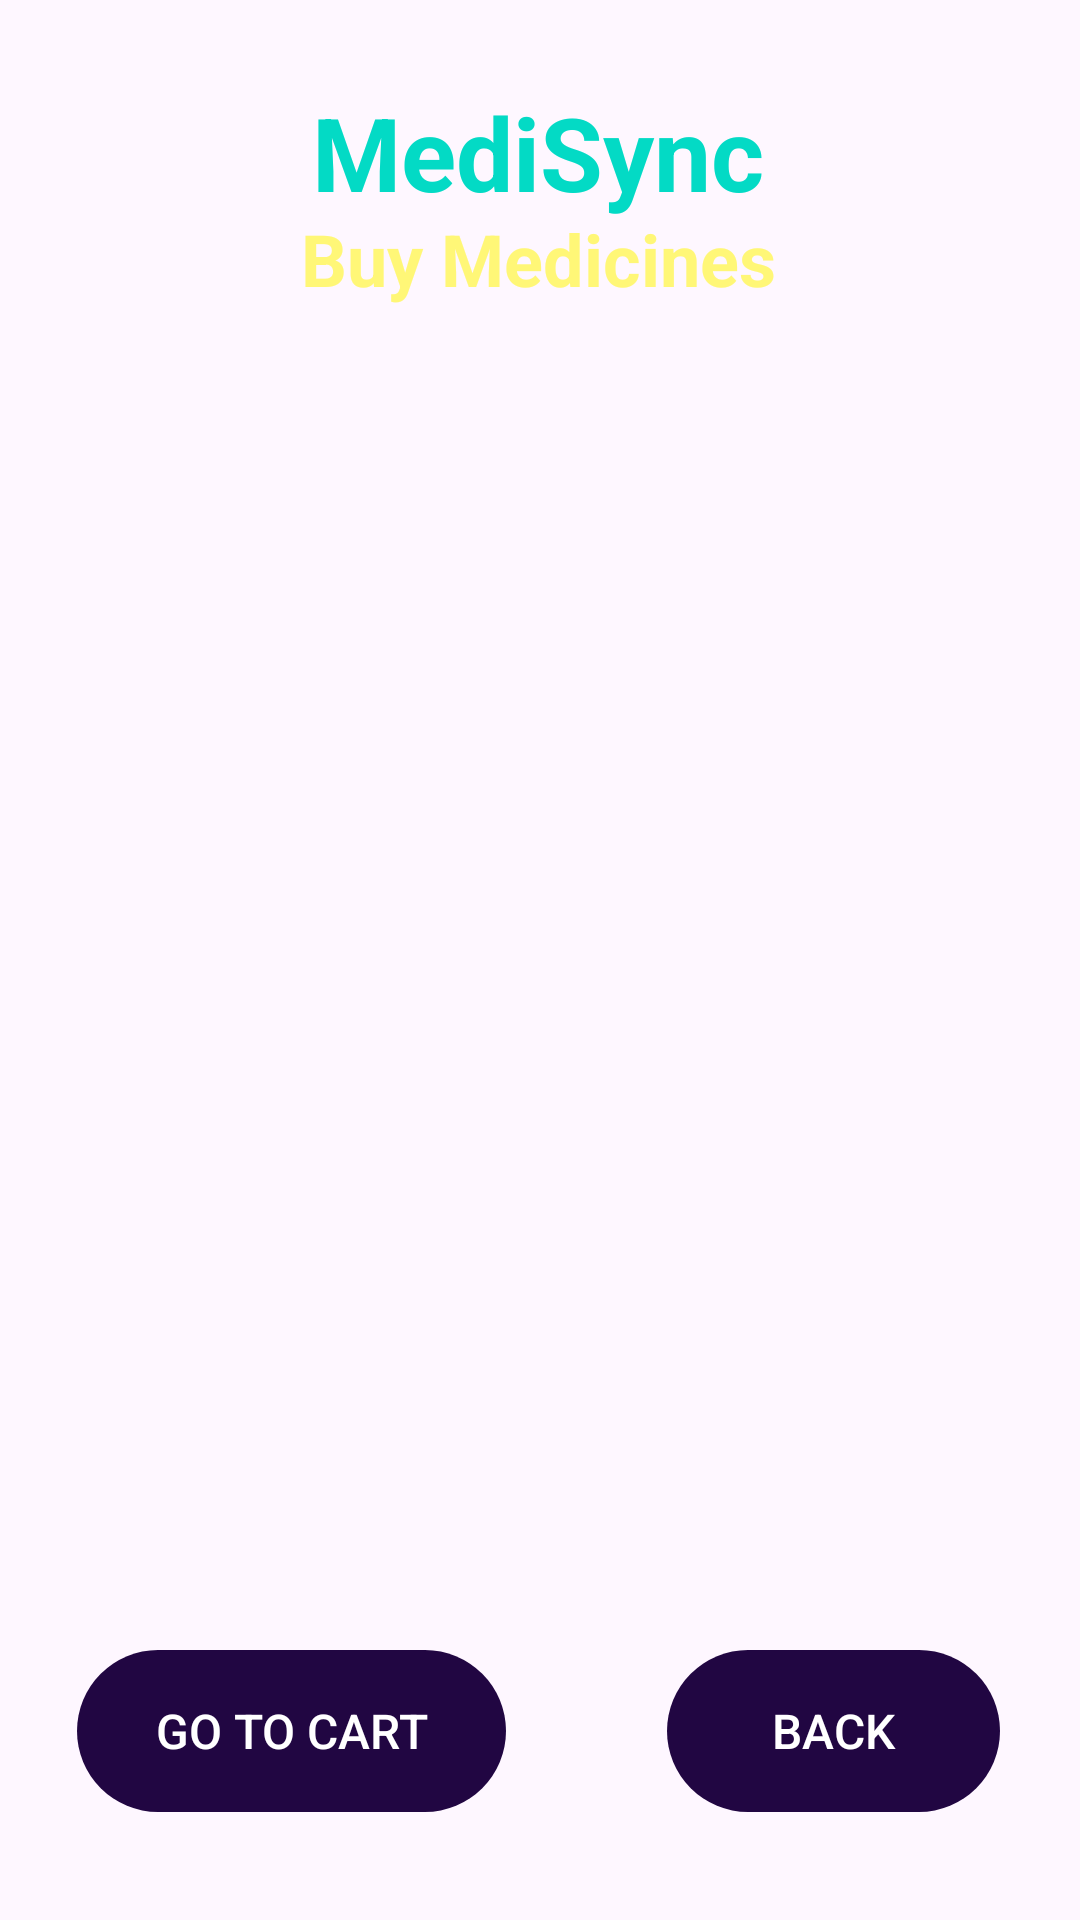

Reconstruct the res/layout file that produces this screen, plus the resources it refers to.
<!-- AndroidManifest.xml: application theme Theme.MediSync -->
<!-- res/layout/activity_buy_medicine.xml -->
<?xml version="1.0" encoding="utf-8"?>
<androidx.constraintlayout.widget.ConstraintLayout xmlns:android="http://schemas.android.com/apk/res/android"
    xmlns:app="http://schemas.android.com/apk/res-auto"
    xmlns:tools="http://schemas.android.com/tools"
    android:id="@+id/main"
    android:layout_width="match_parent"
    android:layout_height="match_parent"
    android:background="@drawable/back2"
    tools:context=".BuyMedicineActivity">

    <TextView
        android:id="@+id/textView_Title"
        android:layout_width="wrap_content"
        android:layout_height="wrap_content"
        android:layout_marginTop="28dp"
        android:text="MediSync"
        android:textColor="@color/teal_200"
        android:textSize="34sp"
        android:textStyle="bold"
        app:layout_constraintBottom_toBottomOf="parent"
        app:layout_constraintEnd_toEndOf="parent"
        app:layout_constraintHorizontal_bias="0.497"
        app:layout_constraintStart_toStartOf="parent"
        app:layout_constraintTop_toTopOf="parent"
        app:layout_constraintVertical_bias="0.0" />

    <TextView
        android:id="@+id/textViewLTDTitle"
        android:layout_width="wrap_content"
        android:layout_height="wrap_content"
        android:text="@string/buy_medicine1"
        android:textColor="@color/yellowLight"
        android:textSize="24sp"
        android:textStyle="bold"
        app:layout_constraintBottom_toBottomOf="parent"
        app:layout_constraintEnd_toEndOf="parent"
        app:layout_constraintHorizontal_bias="0.498"
        app:layout_constraintStart_toStartOf="parent"
        app:layout_constraintTop_toTopOf="parent"
        app:layout_constraintVertical_bias="0.115" />

    <ListView
        android:id="@+id/listViewDD"
        android:layout_width="327dp"
        android:layout_height="0dp"
        android:layout_margin="10dp"
        android:layout_marginStart="16dp"
        android:layout_marginEnd="16dp"
        app:layout_constraintTop_toBottomOf="@id/textViewLTDTitle"
        app:layout_constraintBottom_toTopOf="@id/buttonBMBack"
        app:layout_constraintStart_toStartOf="parent"
        app:layout_constraintEnd_toEndOf="parent" />

    <Button
        android:id="@+id/buttonBMBack"
        android:layout_width="111dp"
        android:layout_height="54dp"
        android:layout_marginBottom="36dp"
        android:background="@drawable/btn_bg"
        android:backgroundTint="@color/purpleDark"
        android:text="@string/back"
        android:textSize="16dp"
        android:gravity="center"
        android:textColor="@color/colorWhite"
        app:layout_constraintBottom_toBottomOf="parent"
        app:layout_constraintEnd_toEndOf="parent"
        app:layout_constraintHorizontal_bias="0.893"
        app:layout_constraintStart_toStartOf="parent" />

    <Button
        android:id="@+id/buttonLTDAddToCart"
        android:layout_width="143dp"
        android:layout_height="54dp"
        android:layout_marginBottom="36dp"
        android:background="@drawable/btn_bg"
        android:backgroundTint="@color/purpleDark"
        android:text="@string/go_to_cart"
        android:textSize="16dp"
        android:gravity="center"
        android:textColor="@color/colorWhite"
        app:layout_constraintBottom_toBottomOf="parent"
        app:layout_constraintEnd_toEndOf="parent"
        app:layout_constraintHorizontal_bias="0.119"
        app:layout_constraintStart_toStartOf="parent" />

</androidx.constraintlayout.widget.ConstraintLayout>
<!-- resources referenced by this layout -->
<resources>
  <color name="colorWhite">#FFFFFF</color>
  <color name="purpleDark">#FF210642</color>
  <color name="teal_200">#FF03DAC5</color>
  <color name="yellowLight">#fff777</color>
  <!-- drawable btn_bg (drawable) -->
  <?xml version="1.0" encoding="utf-8"?>
  <shape xmlns:android="http://schemas.android.com/apk/res/android">
      <solid android:color="@color/teal"/>
      <corners android:radius="70dp"/>
  </shape>
  <string name="back">BACK</string>
  <string name="buy_medicine1">Buy Medicines</string>
  <string name="go_to_cart">Go To Cart</string>
  <style name="Theme.MediSync" parent="Base.Theme.MediSync" />
  <style name="Base.Theme.MediSync" parent="Theme.Material3.DayNight.NoActionBar">
          
          
      </style>
</resources>
